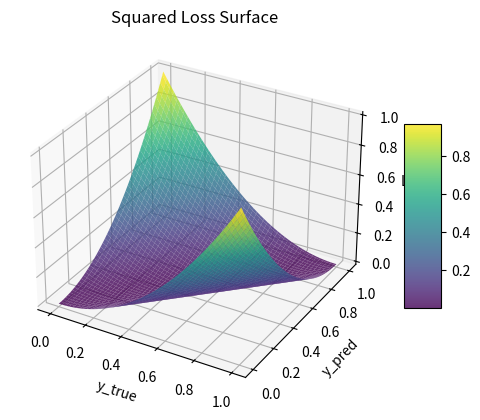
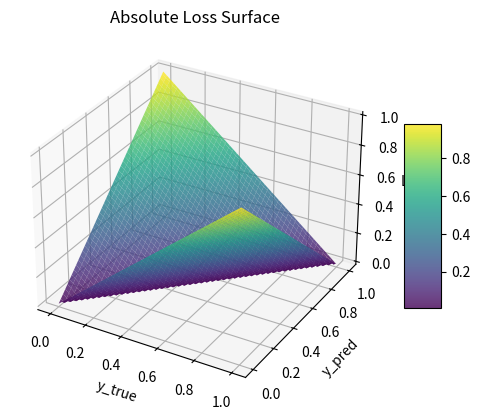
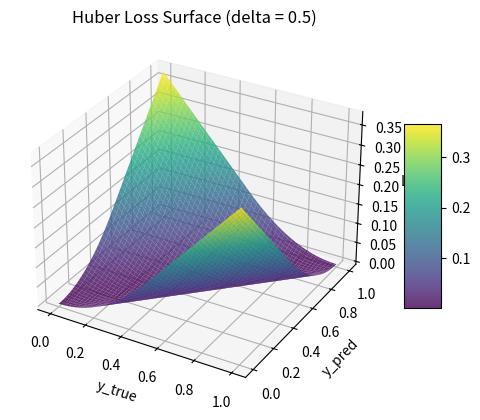
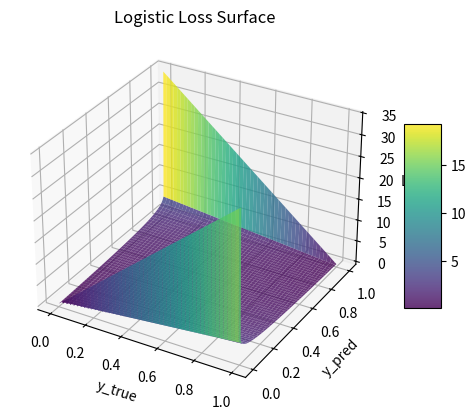
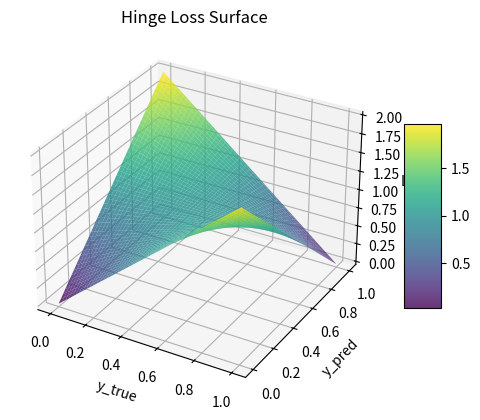

The matplotlib source for these figures, in order:
import numpy as np
import matplotlib.pyplot as plt
from mpl_toolkits.mplot3d import Axes3D  # Required for 3D plotting

# ---------------------------
# Loss Function Implementations
# ---------------------------

def indicator_loss(y_true, y_pred):
    """
    Indicator loss function:
    Returns 1 if prediction is incorrect, 0 otherwise.
    (This is provided as an example.)
    """
    y_pred_rounded = np.round(y_pred)  # Convert probabilities to binary predictions
    return np.mean(y_true != y_pred_rounded)  # Fraction of incorrect predictions

def squared_loss(y_true, y_pred):
    """
    Squared Loss (L2 loss):
    L = (y_true - y_pred)^2
    Penalizes errors quadratically and is very sensitive to outliers.
    Suitable for regression tasks where errors are assumed to be normally distributed.
    """
    return (y_true - y_pred) ** 2

def absolute_loss(y_true, y_pred):
    """
    Absolute Loss (L1 loss):
    L = |y_true - y_pred|
    Penalizes errors linearly. More robust to outliers than squared loss,
    but its gradient is not smooth everywhere.
    """
    return np.abs(y_true - y_pred)

def huber_loss(y_true, y_pred, delta=0.5):
    """
    Huber Loss:
    A combination of squared loss (for small errors) and absolute loss (for large errors).
    
    For an error 'e = y_true - y_pred':
      - If |e| <= delta: loss = 0.5 * e^2
      - If |e| >  delta: loss = delta * (|e| - 0.5 * delta)
    
    Delta determines the threshold between quadratic and linear behavior.
    Huber loss is robust to outliers while remaining differentiable.
    """
    error = y_true - y_pred
    is_small_error = np.abs(error) <= delta
    loss = np.where(is_small_error,
                    0.5 * error**2,
                    delta * (np.abs(error) - 0.5 * delta))
    return loss

def logistic_loss(y_true, y_pred, eps=1e-15):
    """
    Logistic Loss (Binary Cross-Entropy Loss):
    L = - [y_true * log(y_pred) + (1 - y_true) * log(1 - y_pred)]
    
    y_pred is clipped to avoid log(0).
    This loss is most suitable for binary classification tasks.
    """
    # Ensure numerical stability by clipping predicted probabilities
    y_pred = np.clip(y_pred, eps, 1 - eps)
    return -(y_true * np.log(y_pred) + (1 - y_true) * np.log(1 - y_pred))

def hinge_loss(y_true, y_pred):
    """
    Hinge Loss:
    Typically used in Support Vector Machines (SVMs).
    
    For binary classification with labels in {0,1}, we first transform:
      y_true_mapped = 2*y_true - 1   --> now in {-1, +1}
    
    Also, we transform the predicted probability to a score:
      score = 2*y_pred - 1  (so that higher probability gives a higher score)
    
    Then the hinge loss is:
      L = max(0, 1 - y_true_mapped * score)
    
    It penalizes predictions that are not confidently correct.
    """
    # Convert y_true from {0,1} to {-1, +1}
    y_true_mapped = 2 * y_true - 1
    # Convert predicted probability to a decision score
    score = 2 * y_pred - 1
    return np.maximum(0, 1 - y_true_mapped * score)

# ---------------------------
# Dataset Generation
# ---------------------------
np.random.seed(42)  # For reproducibility

# Generate 100 samples:
# y_true: binary labels (0 or 1)
y_true_dataset = np.random.randint(0, 2, size=100)
# y_pred: predicted probabilities between 0 and 1
y_pred_dataset = np.random.rand(100)

# Compute and print average loss for each loss function on the dataset:
print("Average losses on the dataset:")
print(f"Indicator Loss: {indicator_loss(y_true_dataset, y_pred_dataset):.4f}")
print(f"Squared Loss:   {np.mean(squared_loss(y_true_dataset, y_pred_dataset)):.4f}")
print(f"Absolute Loss:  {np.mean(absolute_loss(y_true_dataset, y_pred_dataset)):.4f}")
print(f"Huber Loss:     {np.mean(huber_loss(y_true_dataset, y_pred_dataset)):.4f}")
print(f"Logistic Loss:  {np.mean(logistic_loss(y_true_dataset, y_pred_dataset)):.4f}")
print(f"Hinge Loss:     {np.mean(hinge_loss(y_true_dataset, y_pred_dataset)):.4f}")

# ---------------------------
# 3D Visualization of Loss Functions
# ---------------------------

def plot_loss_surface(loss_fn, title, delta=None, eps=None):
    """
    Plots a 3D surface of the given loss function.
    
    Parameters:
      - loss_fn: the loss function to visualize
      - title: title for the plot
      - delta: (optional) parameter for Huber loss
      - eps: (optional) parameter for logistic loss
    """
    fig = plt.figure()
    ax = fig.add_subplot(111, projection='3d')
    
    # Create a grid of values for y_true and y_pred.
    # Although y_true in our dataset is binary, we plot over [0,1] for illustration.
    y_true_vals = np.linspace(0, 1, 100)
    y_pred_vals = np.linspace(0, 1, 100)
    Y_true, Y_pred = np.meshgrid(y_true_vals, y_pred_vals)
    
    # Compute the loss over the grid. Pass additional parameters if needed.
    if delta is not None:
        Z = loss_fn(Y_true, Y_pred, delta)
    elif eps is not None:
        Z = loss_fn(Y_true, Y_pred, eps)
    else:
        Z = loss_fn(Y_true, Y_pred)
    
    # Plot the surface
    surf = ax.plot_surface(Y_true, Y_pred, Z, cmap='viridis', edgecolor='none', alpha=0.8)
    ax.set_xlabel('y_true')
    ax.set_ylabel('y_pred')
    ax.set_zlabel('Loss')
    ax.set_title(title)
    fig.colorbar(surf, shrink=0.5, aspect=5)
    plt.show()

# Plot each loss function
plot_loss_surface(squared_loss, "Squared Loss Surface")
plot_loss_surface(absolute_loss, "Absolute Loss Surface")
plot_loss_surface(huber_loss, "Huber Loss Surface (delta = 0.5)", delta=0.5)
plot_loss_surface(logistic_loss, "Logistic Loss Surface", eps=1e-15)
plot_loss_surface(hinge_loss, "Hinge Loss Surface")

# ---------------------------
# Short Explanation of Each Loss Function
# ---------------------------
print("\nExplanation of Loss Functions:")
print("1. Squared Loss: An error tolerance policy that casuistries penalties in the order of the square of mistakes. Extremely sorrowful from outliers.. "
      "It is dominantly used with regression methods afflicted by Gaussian noise.")
print("2. Absolute Loss: Policies applying linear penalties are less sensitive to outliers when compared to the squared loss, "
      "however, leads to rougher gradients; copular reasoning used in modern robust regression.")
print("3. Huber Loss: Merges absolute and squareness loss by having quadratic character for small inaccuracies, and linear one for larger ones."
      "Former is basis of logistic regression and for use in logistic exercises, it is the best match if dealing binary classes prob")
print("4. Logistic Loss: A method which practically calculates the performance of the classifier by imposing large amounts of penalties for misclassifying errors."
      "instances. It is the basis of logistic regression and is best for binary classification tasks.")
print("5. Hinge Loss: Often applies with the support vector machines (SVM). Besides ‘missing the target’ it also penalizes ‘hitting’ it,"
      "when prediction is correct but not confident enough. Best for those classifiers constructed with margins.")

